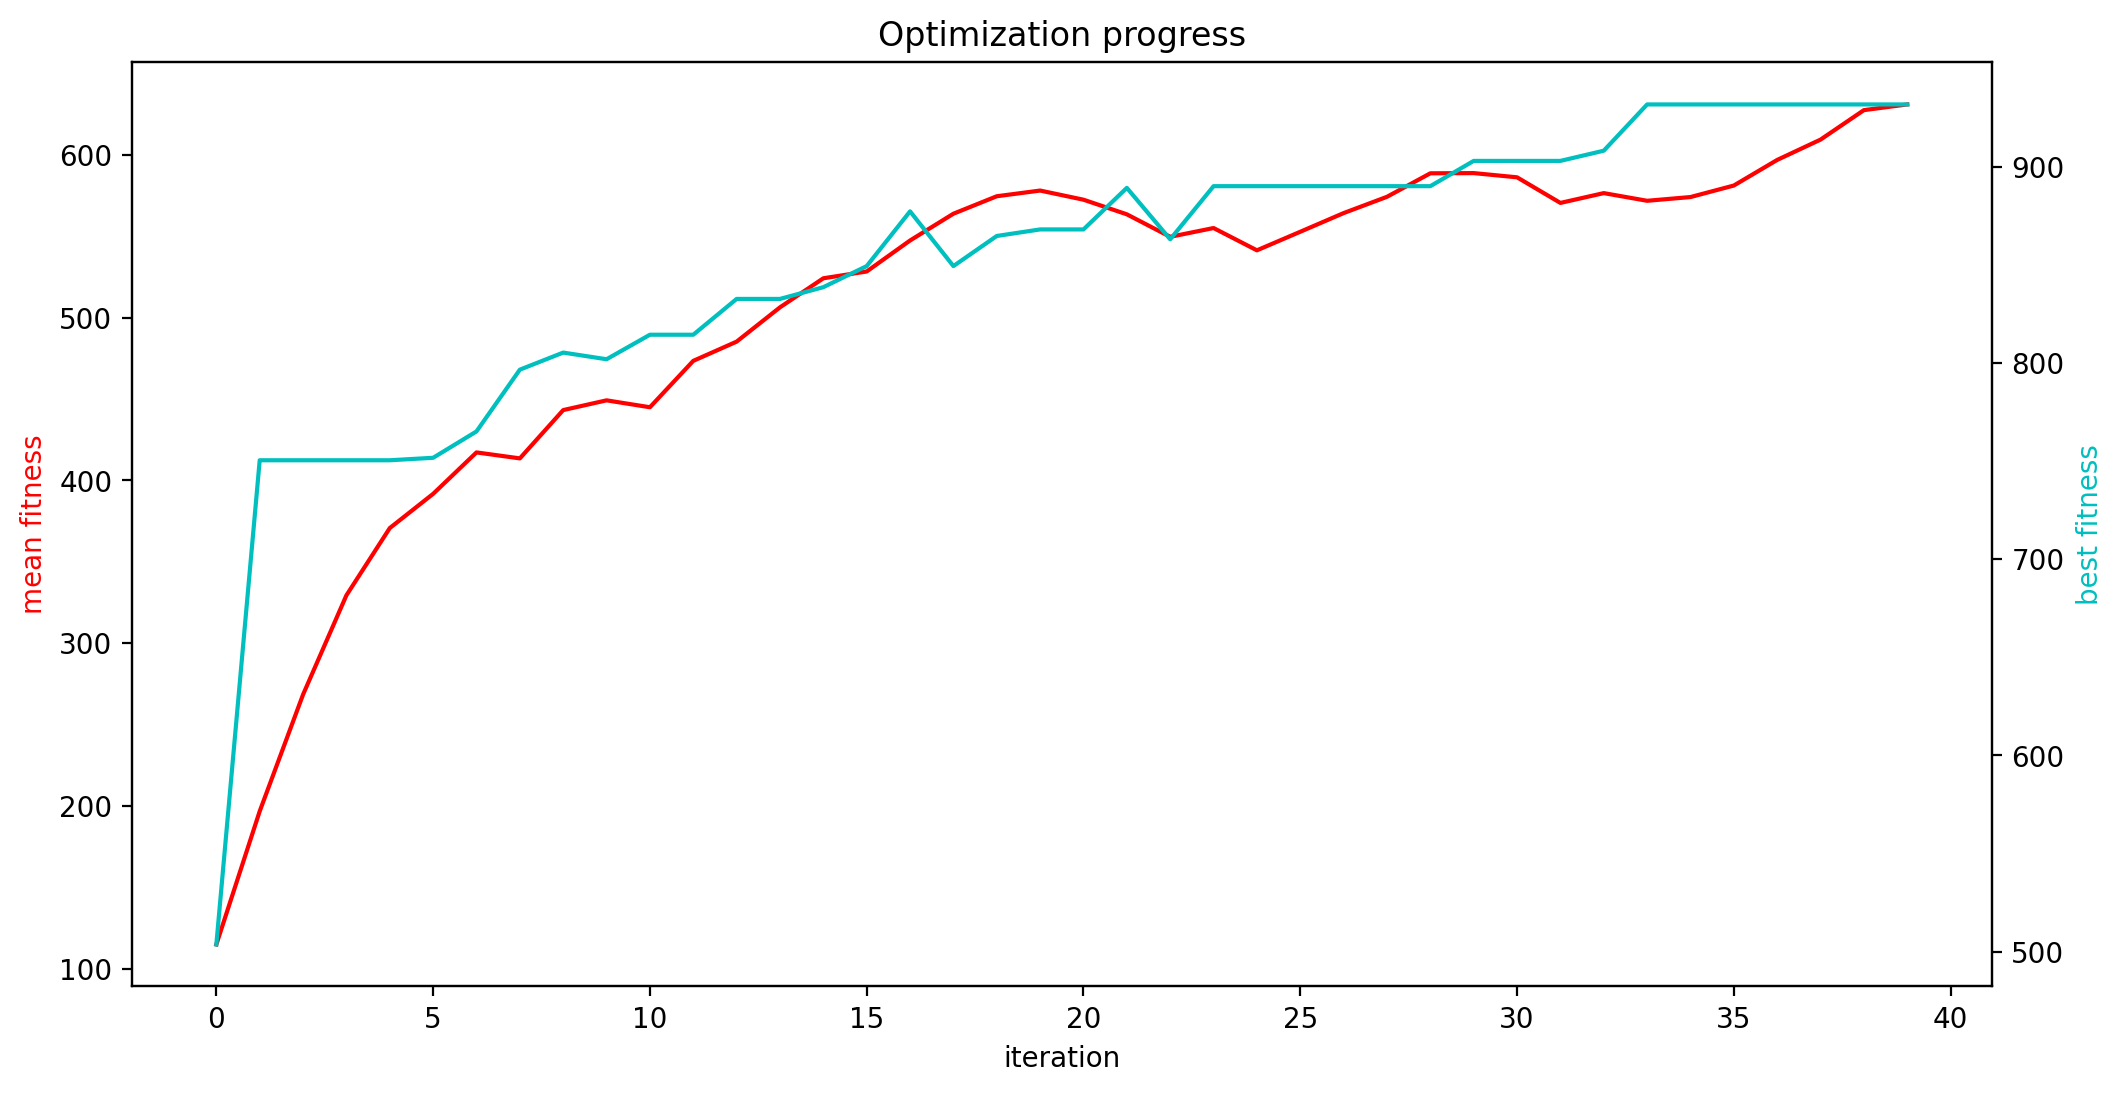

The file beside this chart, header and first rows:
mean fitness, best fitness, population size
114.9, 503.7, 1030
196.7, 750.4, 1036
268.4, 750.4, 1042
329.4, 750.4, 1048
370.7, 750.4, 1054
391.7, 751.6, 1060
417.2, 765, 1066
413.5, 796.5, 1072
443.2, 805.2, 1078
449.2, 801.8, 1084
444.9, 814.3, 1090
473.4, 814.3, 1096
485.2, 832.6, 1102
506.3, 832.6, 1108
524.2, 838.5, 1114
528.3, 849.3, 1120
547.4, 877.2, 1126
563.8, 849.3, 1132
574.6, 864.6, 1138
578.1, 868, 1144
572.4, 868, 1150
563.5, 889.1, 1156
549.6, 862.9, 1162
555, 890, 1168
541.3, 890, 1174
552.7, 890, 1180
564.2, 890, 1186
574.2, 890, 1192
588.7, 890, 1198
588.8, 902.9, 1204
586.2, 902.9, 1210
570.5, 902.9, 1216
576.5, 908.1, 1222
571.8, 931.6, 1228
574.1, 931.6, 1234
581.2, 931.6, 1240
596.9, 931.6, 1246
609.4, 931.6, 1252
627.5, 931.6, 1258
631, 931.6, 1264
